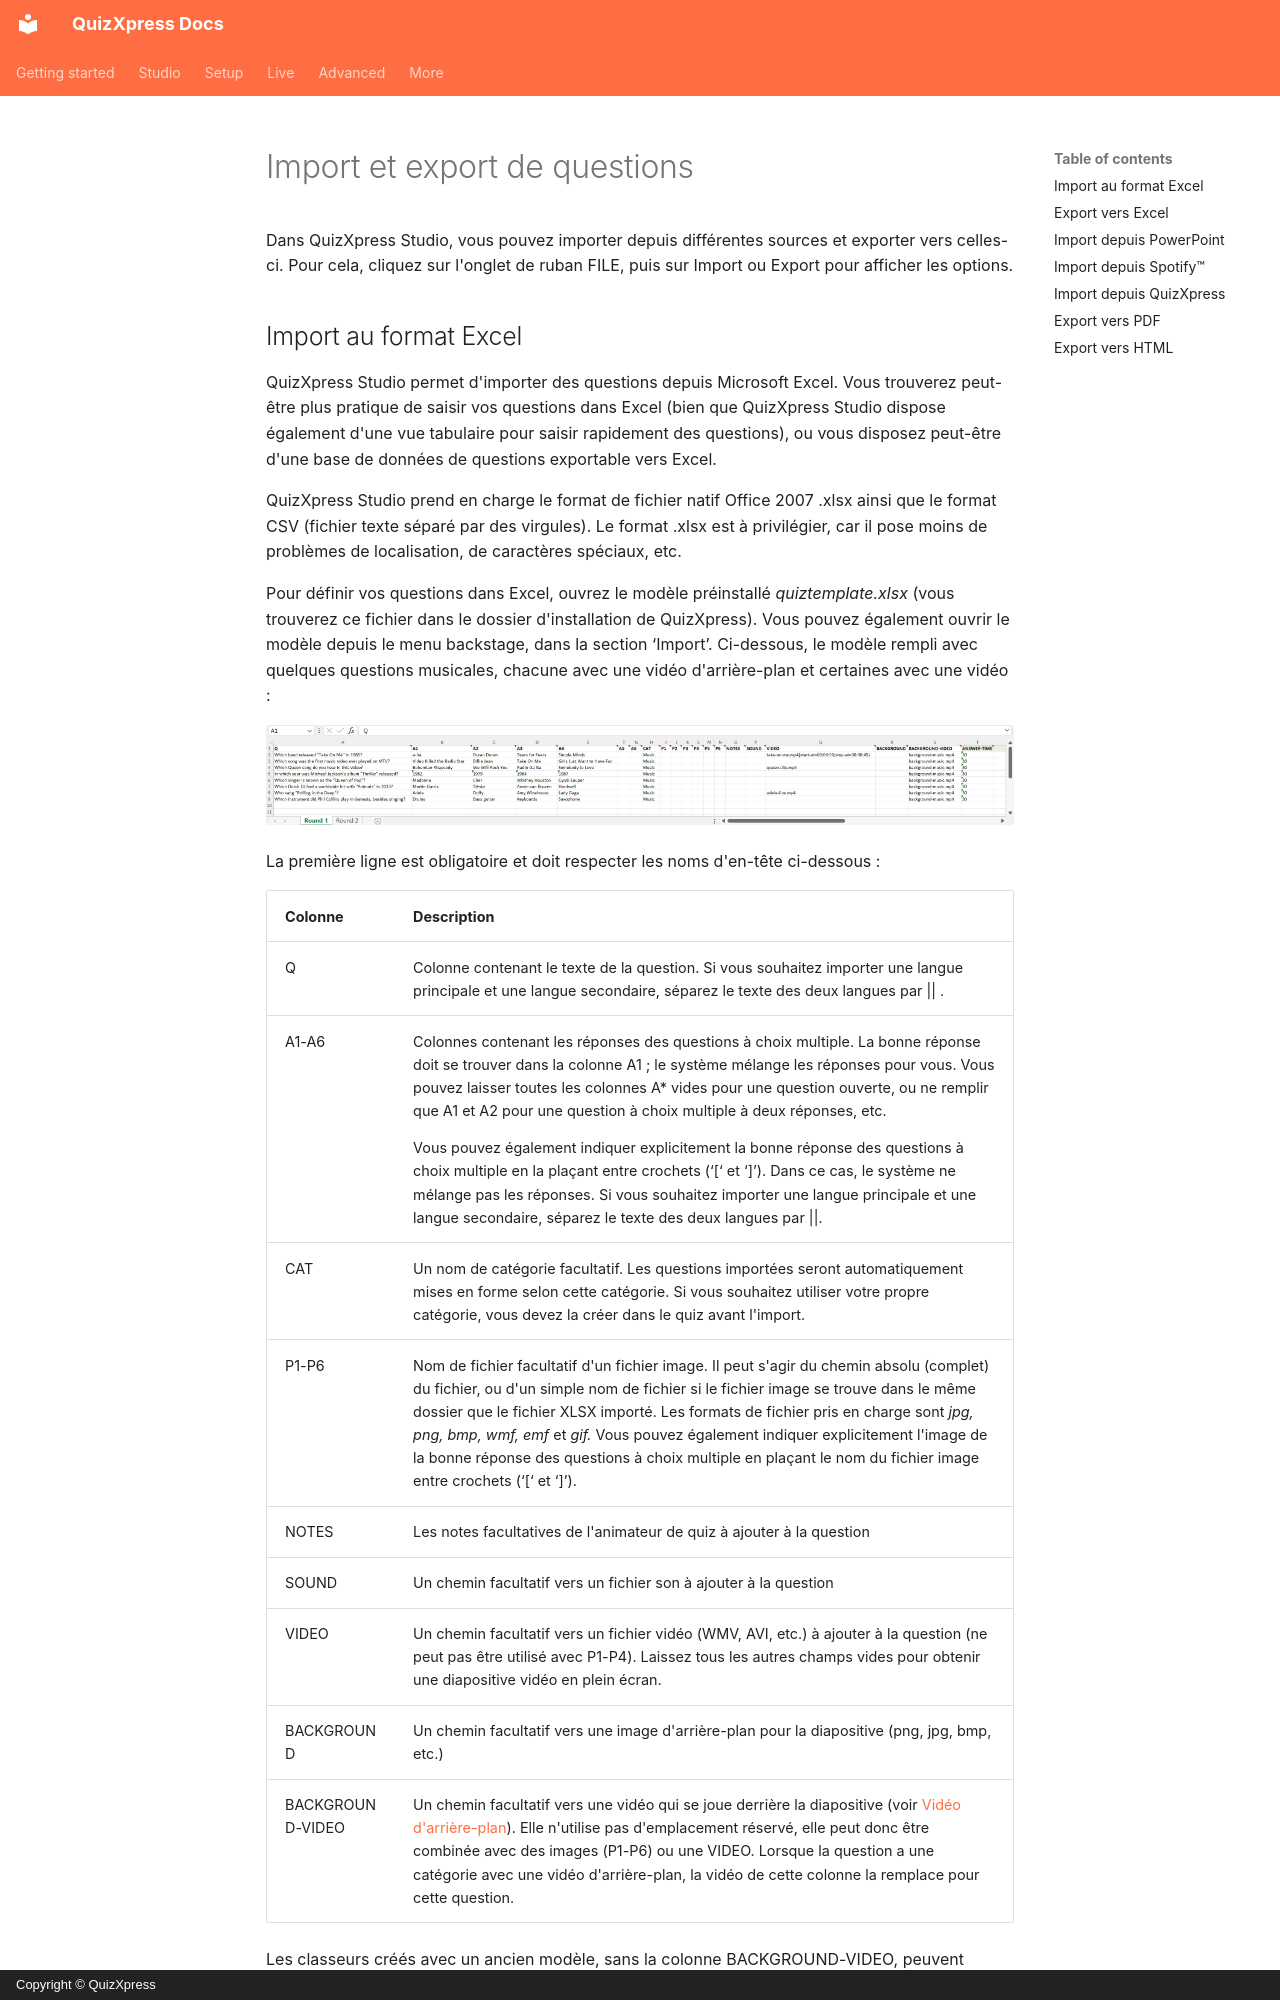

repository: gameshowcrew/quizxpress-docs · page: studio/import-and-export-of-questions.fr/index.html · generator: mkdocs · copyright: Copyright © QuizXpress

# Import et export de questions

Dans QuizXpress Studio, vous pouvez importer depuis différentes sources et exporter vers celles-ci. Pour cela, cliquez sur l'onglet de ruban FILE, puis sur Import ou Export pour afficher les options.
